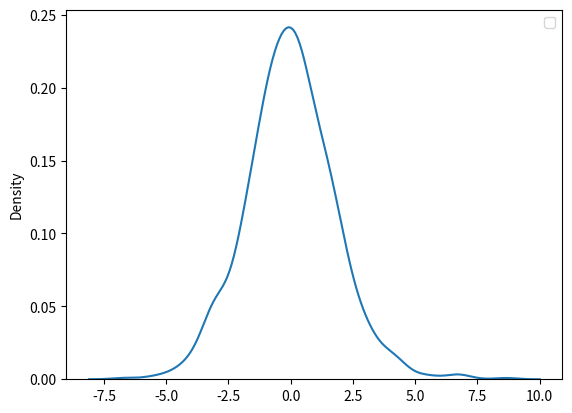

Reproduce this figure in Python.
from numpy import random
import matplotlib.pyplot as plt
import seaborn as sns   

sns.distplot(random.logistic(size = 1000), hist = False)

plt.legend()

plt.show()